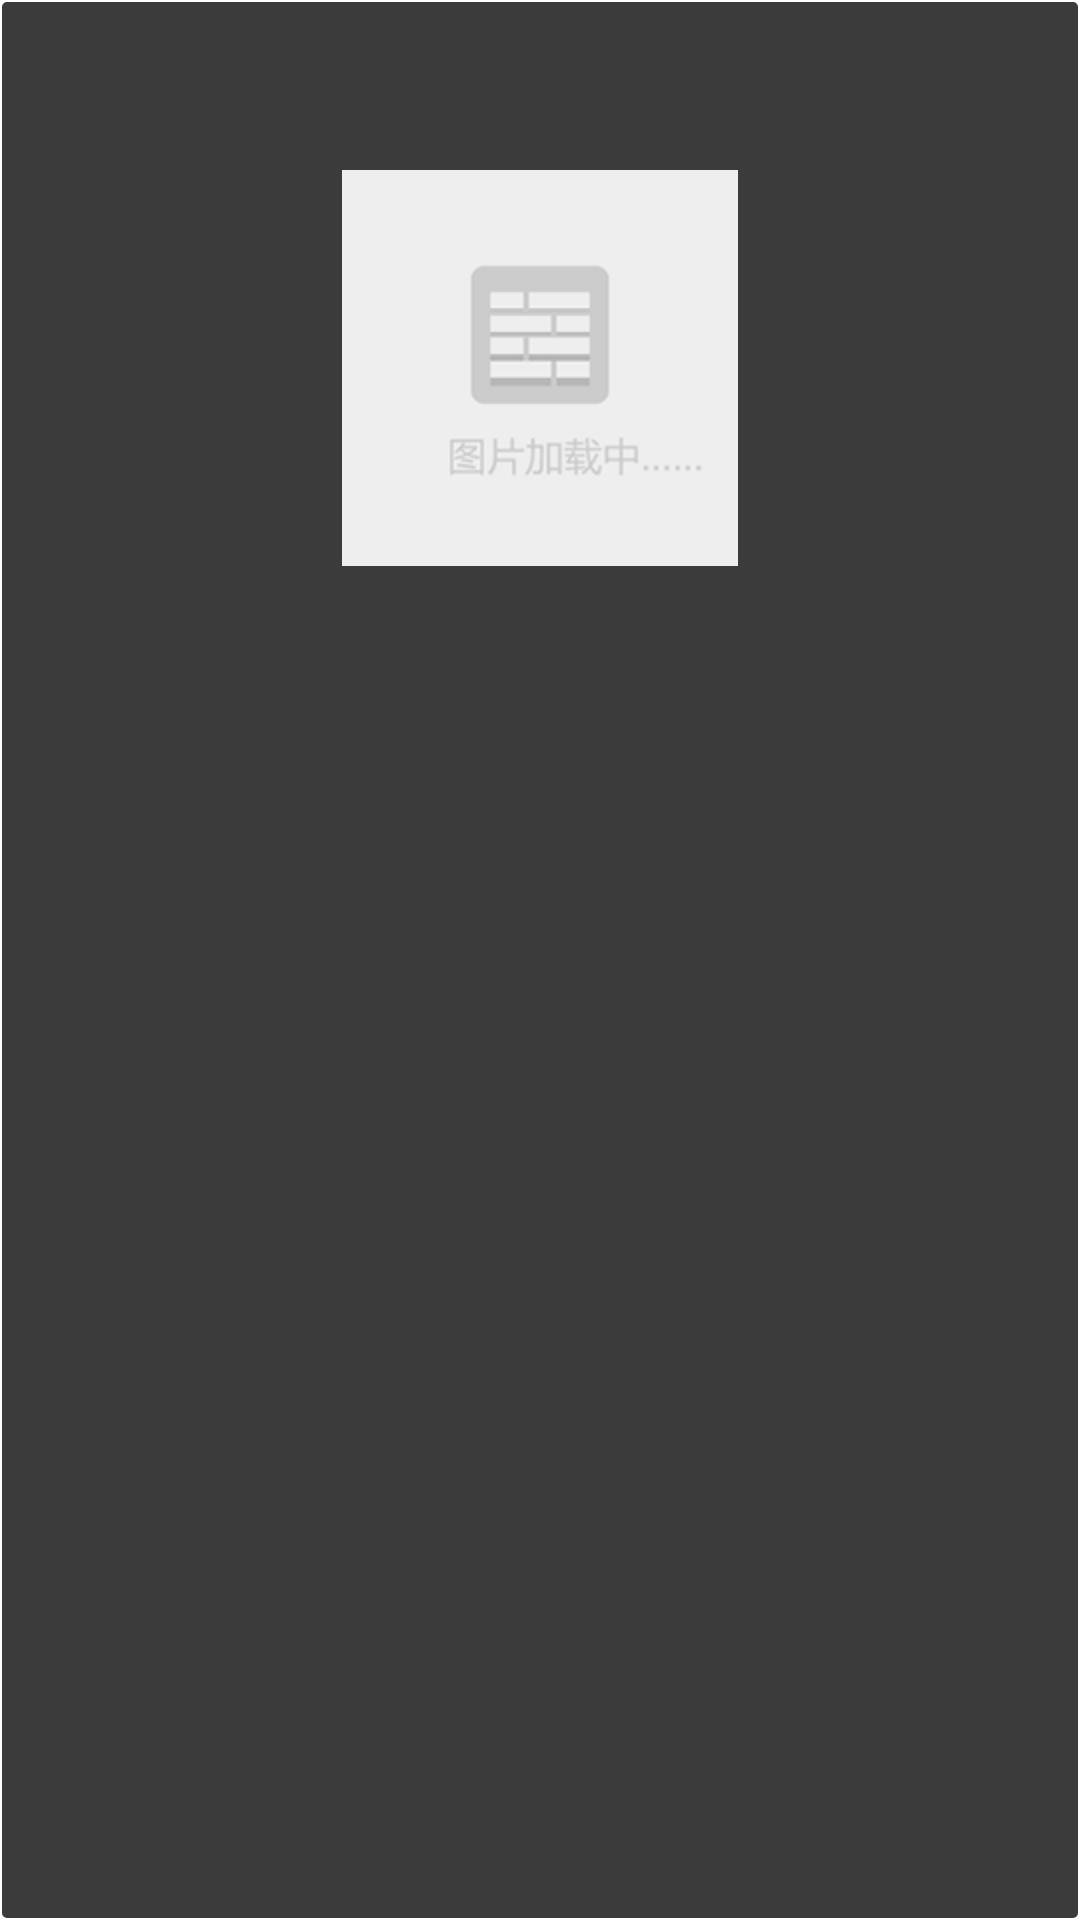

This screen was rendered from an Android layout file. Write that file and the resources it references.
<!-- AndroidManifest.xml: application theme AppTheme -->
<!-- res/layout/image_list_item.xml -->
<?xml version="1.0" encoding="utf-8"?>
<LinearLayout xmlns:android="http://schemas.android.com/apk/res/android"
    android:layout_width="match_parent"
    android:layout_height="wrap_content"
    android:background="@drawable/image_item"
    android:gravity="left"
    android:orientation="vertical" >

    <TextView
        android:id="@+id/image_list_item_title"
        android:layout_width="wrap_content"
        android:layout_height="wrap_content"
        android:layout_margin="5dip"
        android:textColor="@color/white1"
        android:textSize="17sp"
        android:textStyle="bold" />

    <TextView
        android:id="@+id/image_list_item_date"
        android:layout_width="wrap_content"
        android:layout_height="wrap_content"
        android:layout_gravity="right"
        android:layout_marginRight="5dip"
        android:textColor="@color/gray2" />

    <ImageView
        android:id="@+id/image_list_item_img"
        android:layout_width="wrap_content"
        android:layout_height="wrap_content"
        android:layout_gravity="center"
        android:layout_marginTop="5dip"
        android:src="@drawable/wait" />

    <TextView
        android:id="@+id/image_list_item_content"
        android:layout_width="wrap_content"
        android:layout_height="wrap_content"
        android:layout_margin="5dip"
        android:textColor="@color/white1" />

</LinearLayout>
<!-- resources referenced by this layout -->
<resources>
  <color name="gray2">#B0B0B0</color>
  <color name="white1">#FFFFFF</color>
  <!-- drawable image_item (drawable) -->
  <?xml version="1.0" encoding="utf-8"?>
  <shape xmlns:android="http://schemas.android.com/apk/res/android" >
  
      
      <corners
          android:bottomLeftRadius="2dip"
          android:bottomRightRadius="2dip"
          android:topLeftRadius="2dip"
          android:topRightRadius="2dip" />
      
      <solid android:color="@color/black1" />
      
      <stroke
          android:width="2px"
          android:color="@color/white1" />
  
  </shape>
  <style name="AppTheme" parent="AppBaseTheme" />
  <color name="black1">#3B3B3B</color>
  <style name="AppBaseTheme" parent="android:Theme.Light" />
</resources>
